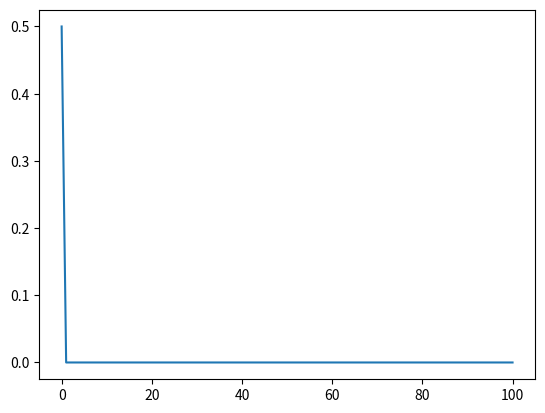

Write the Python code that produced this figure.
import matplotlib.pyplot as plt

r = 0
x0 = 0.5
N = 100

x = [x0]

for i in range(N):
    x.append(r * x[i] * (1 - x[i]))

print(x)

plt.plot(x)

plt.show()
